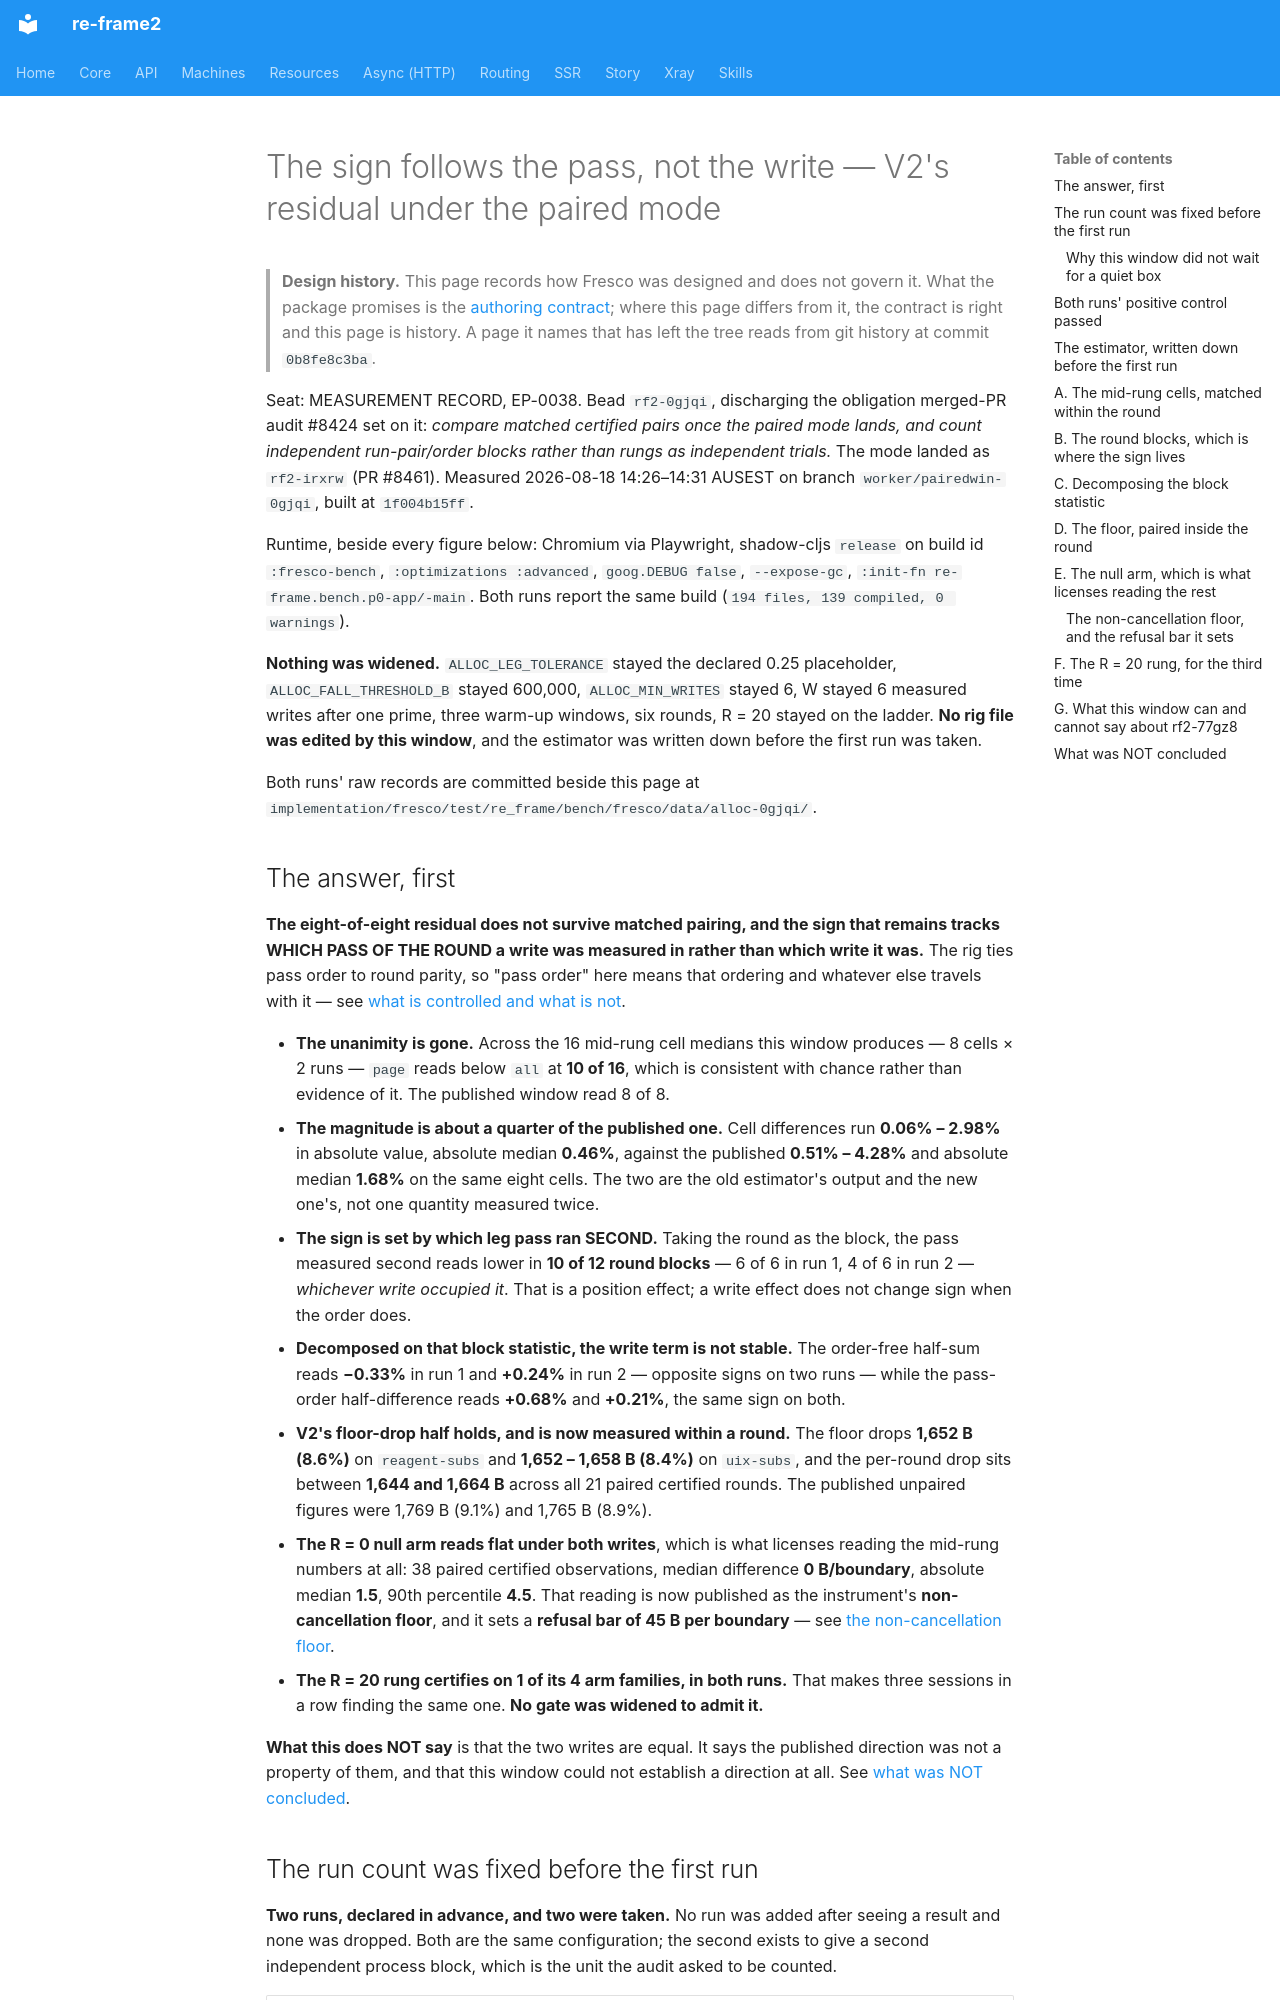

repository: day8/re-frame2 · page: design/fresco/studio/the-sign-follows-the-pass-not-the-write/index.html · generator: mkdocs

# The sign follows the pass, not the write — V2's residual under the paired mode

> **Design history.** This page records how Fresco was designed and does not govern it. What the package promises is the [authoring contract](../../../../implementation/fresco/spec/authoring-contract.md); where this page differs from it, the contract is right and this page is history. A page it names that has left the tree reads from git history at commit `0b8fe8c3ba`.

Seat: MEASUREMENT RECORD, EP-0038. Bead `rf2-0gjqi`, discharging the obligation
merged-PR audit #8424 set on it: *compare matched certified pairs once the
paired mode lands, and count independent run-pair/order blocks rather than rungs
as independent trials.* The mode landed as `rf2-irxrw` (PR #8461). Measured
2026-08-18 14:26–14:31 AUSEST on branch `worker/pairedwin-0gjqi`, built at
`1f004b15ff`.

Runtime, beside every figure below: Chromium via Playwright, shadow-cljs
`release` on build id `:fresco-bench`, `:optimizations :advanced`,
`goog.DEBUG false`, `--expose-gc`, `:init-fn re-frame.bench.p0-app/-main`. Both
runs report the same build (`194 files, 139 compiled, 0 warnings`).

**Nothing was widened.** `ALLOC_LEG_TOLERANCE` stayed the declared 0.25
placeholder, `ALLOC_FALL_THRESHOLD_B` stayed 600,000, `ALLOC_MIN_WRITES` stayed
6, W stayed 6 measured writes after one prime, three warm-up windows, six rounds,
R = 20 stayed on the ladder. **No rig file was edited by this window**, and the
estimator was written down before the first run was taken.

Both runs' raw records are committed beside this page at
`implementation/fresco/test/re_frame/bench/fresco/data/alloc-0gjqi/`.
